6-way image classification set "data_final" from GitHub (Vojeshwini/Black-pepper-disease-detection-using-AI); label vocabulary: foot rot, healthy, leaf blight, pollu disease, slow decline, yellow mottle virus.

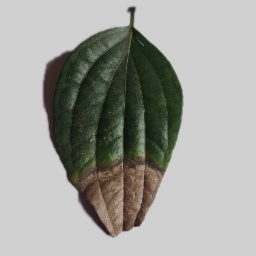
Label: foot rot

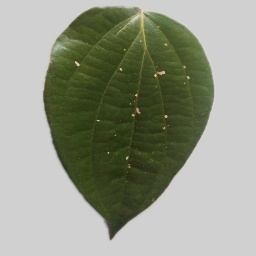
Label: pollu disease

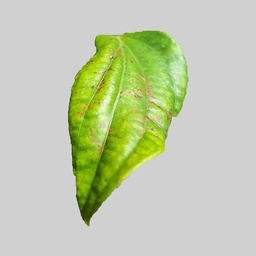
Label: yellow mottle virus

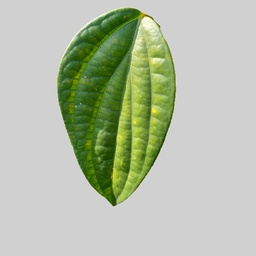
Label: healthy

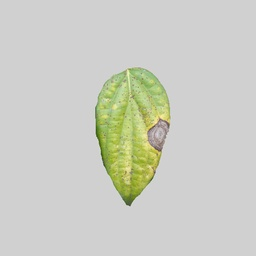
Label: leaf blight

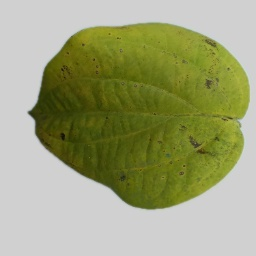
Label: slow decline
